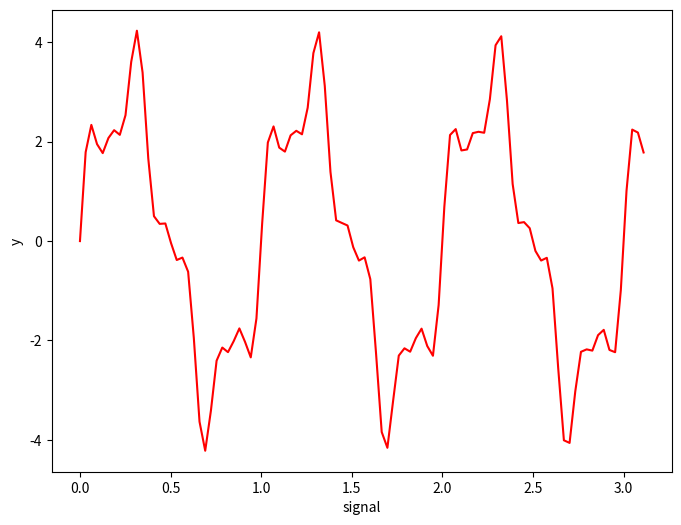
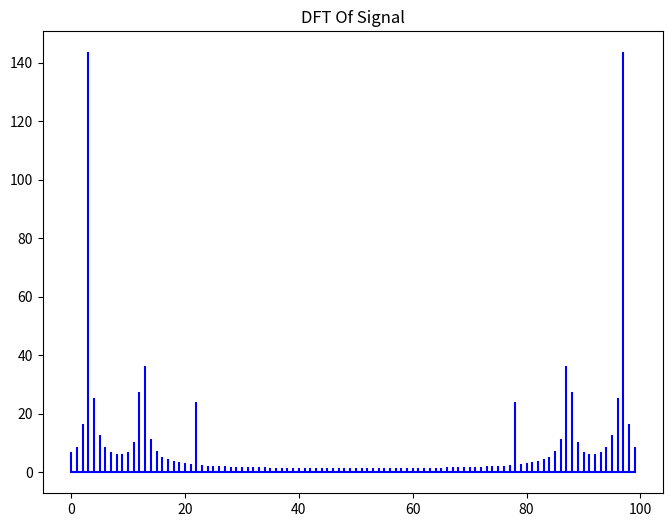
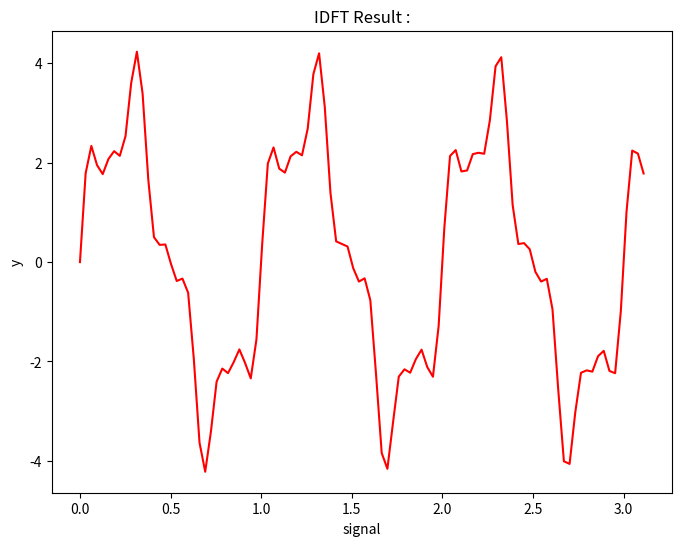

The matplotlib source for these figures, in order:
# Author : Omid Davar
# Subject : implementing DFT and IDFT
# [redacted]
import matplotlib.pyplot as plt
import numpy as np
# defining a function to calculate dft
def DFT(signal):
    N = len(signal)
    n = np.arange(N)
    k = n.reshape((N, 1))
    e = np.exp(-2j * np.pi * k * n / N)
    fourier = np.dot(e, signal)
    return fourier

sampling_rate = 100
signal_range = np.pi/sampling_rate
t = np.arange(0,np.pi,signal_range)

frequency = 1.
signal = 3*np.sin(2*np.pi*frequency*t)

frequency = 4
signal += np.sin(2*np.pi*frequency*t)

frequency = 7   
signal += 0.5* np.sin(2*np.pi*frequency*t)

plt.figure(figsize = (8, 6))
plt.plot(t, signal, 'r')
plt.ylabel('y')
plt.xlabel('signal')
plt.show()

# calculating dft of signal
fourier = DFT(signal)
# calculate the frequencyuency
N = len(fourier)
n = np.arange(N)
T = N/sampling_rate
frequency = n/T 

plt.figure(figsize = (8, 6))
plt.stem(frequency, abs(fourier), 'b', \
         markerfmt=" ", basefmt="-b")
plt.title('DFT Of Signal')
plt.show()

# calculating IDFT
def IDFT(fourier):
    return np.fft.ifft(fourier)
inversed = IDFT(fourier)
plt.figure(figsize = (8, 6))
plt.title('IDFT Result :')
plt.plot(t, inversed, 'r')
plt.ylabel('y')
plt.xlabel('signal')
plt.show()